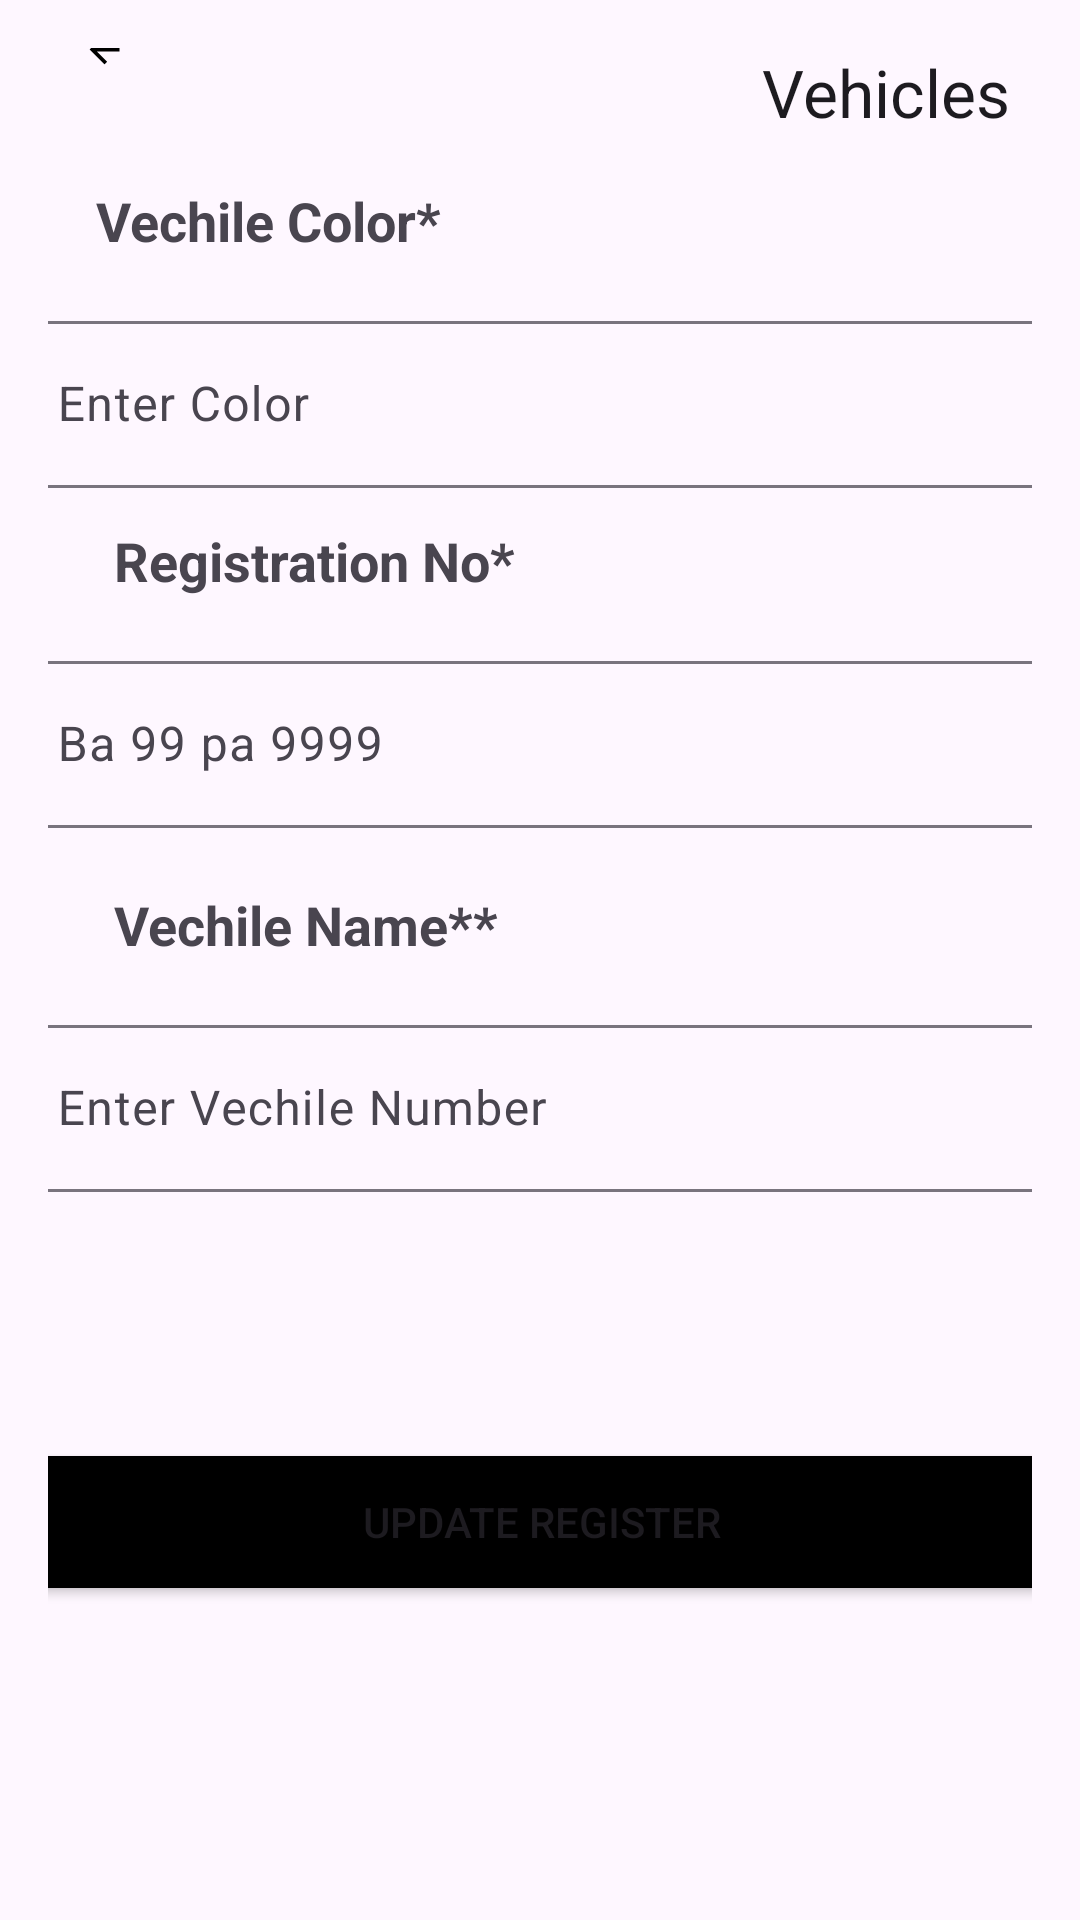

Here is an Android app screen rendered from its layout file. Give the layout XML and the strings, colors and styles it references.
<!-- AndroidManifest.xml: application theme Theme.CRUDTask -->
<!-- res/layout/activity_update.xml -->
<?xml version="1.0" encoding="utf-8"?>
<androidx.constraintlayout.widget.ConstraintLayout xmlns:android="http://schemas.android.com/apk/res/android"
    xmlns:app="http://schemas.android.com/apk/res-auto"
    xmlns:tools="http://schemas.android.com/tools"
    android:layout_width="match_parent"
    android:layout_height="match_parent"
    android:padding="16dp"
    tools:context=".ui.activity.UpdateActivity">

    <ImageView
        android:id="@+id/ivBackVechile"
        android:layout_width="23dp"
        android:layout_height="15dp"
        android:layout_alignParentStart="true"
        android:layout_marginEnd="200dp"
        android:layout_marginBottom="16dp"
        android:src="@drawable/ic_back"
        app:layout_constraintBottom_toTopOf="@+id/tvVehicles"
        app:layout_constraintEnd_toStartOf="@+id/tvVehicles"
        app:layout_constraintStart_toStartOf="parent"
        app:layout_constraintTop_toTopOf="parent"
        app:layout_constraintVertical_bias="0.86" />


    <TextView
        android:id="@+id/tvVehicles"
        android:layout_width="wrap_content"
        android:layout_height="wrap_content"
        android:layout_centerHorizontal="true"
        android:text="Vehicles"
        android:textAppearance="@style/TextAppearance.AppCompat.Large"
        app:layout_constraintEnd_toEndOf="parent"
        app:layout_constraintHorizontal_bias="0.503"
        app:layout_constraintStart_toEndOf="@+id/ivBackVechile"
        app:layout_constraintTop_toTopOf="parent" />

    <TextView
        android:id="@+id/textView4"
        android:layout_width="wrap_content"
        android:layout_height="wrap_content"
        android:layout_marginStart="16dp"
        android:layout_marginTop="16dp"
        android:layout_marginEnd="264dp"
        android:text="Vechile Color*"
        android:textSize="18sp"
        android:textStyle="bold"
        app:layout_constraintEnd_toEndOf="parent"
        app:layout_constraintHorizontal_bias="0.0"
        app:layout_constraintStart_toStartOf="parent"
        app:layout_constraintTop_toBottomOf="@+id/tvVehicles">

    </TextView>

    <com.google.android.material.textfield.TextInputLayout
        android:id="@+id/updateColor"
        android:layout_width="360dp"
        android:layout_height="wrap_content"
        android:layout_marginTop="16dp"
        android:gravity="center"
        app:layout_constraintEnd_toEndOf="parent"
        app:layout_constraintHorizontal_bias="0.421"
        app:layout_constraintStart_toStartOf="parent"
        app:layout_constraintTop_toBottomOf="@+id/textView4">

        <com.google.android.material.textfield.TextInputEditText
            android:layout_width="match_parent"
            android:layout_height="wrap_content"
            android:hint="Enter Color" />
    </com.google.android.material.textfield.TextInputLayout>


    <TextView
        android:id="@+id/textView5"
        android:layout_width="wrap_content"
        android:layout_height="wrap_content"
        android:layout_marginStart="22dp"
        android:layout_marginTop="12dp"
        android:layout_marginEnd="240dp"
        android:text="Registration No*"
        android:textSize="18sp"
        android:textStyle="bold"
        app:layout_constraintEnd_toEndOf="parent"
        app:layout_constraintHorizontal_bias="0.0"
        app:layout_constraintStart_toStartOf="parent"
        app:layout_constraintTop_toBottomOf="@+id/updateColor">

    </TextView>

    <com.google.android.material.textfield.TextInputLayout
        android:id="@+id/updateRegisterNo"
        android:layout_width="360dp"
        android:layout_height="wrap_content"

        android:layout_marginTop="16dp"
        android:gravity="center"
        app:layout_constraintEnd_toEndOf="parent"
        app:layout_constraintHorizontal_bias="0.421"
        app:layout_constraintStart_toStartOf="parent"
        app:layout_constraintTop_toBottomOf="@+id/textView5">

        <com.google.android.material.textfield.TextInputEditText
            android:layout_width="match_parent"
            android:layout_height="wrap_content"
            android:hint="Ba 99 pa 9999" />
    </com.google.android.material.textfield.TextInputLayout>


    <TextView
        android:id="@+id/textVechileName"
        android:layout_width="wrap_content"
        android:layout_height="wrap_content"
        android:layout_marginStart="22dp"
        android:layout_marginTop="20dp"
        android:layout_marginEnd="240dp"
        android:text="Vechile Name**"
        android:textSize="18sp"
        android:textStyle="bold"
        app:layout_constraintEnd_toEndOf="parent"
        app:layout_constraintHorizontal_bias="0.0"
        app:layout_constraintStart_toStartOf="parent"
        app:layout_constraintTop_toBottomOf="@+id/updateRegisterNo">

    </TextView>

    <com.google.android.material.textfield.TextInputLayout
        android:id="@+id/updateVechileNumber"
        android:layout_width="360dp"
        android:layout_height="wrap_content"

        android:layout_marginTop="16dp"
        android:gravity="center"
        app:layout_constraintEnd_toEndOf="parent"
        app:layout_constraintHorizontal_bias="0.421"
        app:layout_constraintStart_toStartOf="parent"
        app:layout_constraintTop_toBottomOf="@+id/textVechileName">

        <com.google.android.material.textfield.TextInputEditText
            android:layout_width="match_parent"
            android:layout_height="wrap_content"
            android:hint="Enter Vechile Number" />
    </com.google.android.material.textfield.TextInputLayout>

    <Button
        android:id="@+id/registerUpdate"
        android:layout_width="416dp"
        android:layout_height="56dp"
        android:layout_centerHorizontal="true"
        android:layout_marginTop="82dp"
        android:backgroundTint="@color/black"
        android:text="update register"
        app:layout_constraintEnd_toEndOf="parent"
        app:layout_constraintStart_toStartOf="parent"
        app:layout_constraintTop_toBottomOf="@+id/updateVechileNumber" >

    </Button>



</androidx.constraintlayout.widget.ConstraintLayout>
<!-- resources referenced by this layout -->
<resources>
  <!-- drawable ic_back (drawable) -->
  <?xml version="1.0" encoding="utf-8"?>
      <vector xmlns:android="http://schemas.android.com/apk/res/android"
          android:width="24dp"
          android:height="24dp"
          android:viewportWidth="24"
          android:viewportHeight="24">
          <path
              android:fillColor="#000000"
              android:pathData="M20,11H7.83l5.59-5.59L12,4l-8,8 8,8 1.41-1.41L7.83,13H20v-2z"/>
      </vector>
  <style name="Theme.CRUDTask" parent="Base.Theme.CRUDTask" />
  <style name="Base.Theme.CRUDTask" parent="Theme.Material3.DayNight.NoActionBar">
          
          
      </style>
  <!-- not gathered from this repository: default colours our renderer supplied (Android Studio template values) -->
  <color name="black">#FF000000</color>
</resources>
